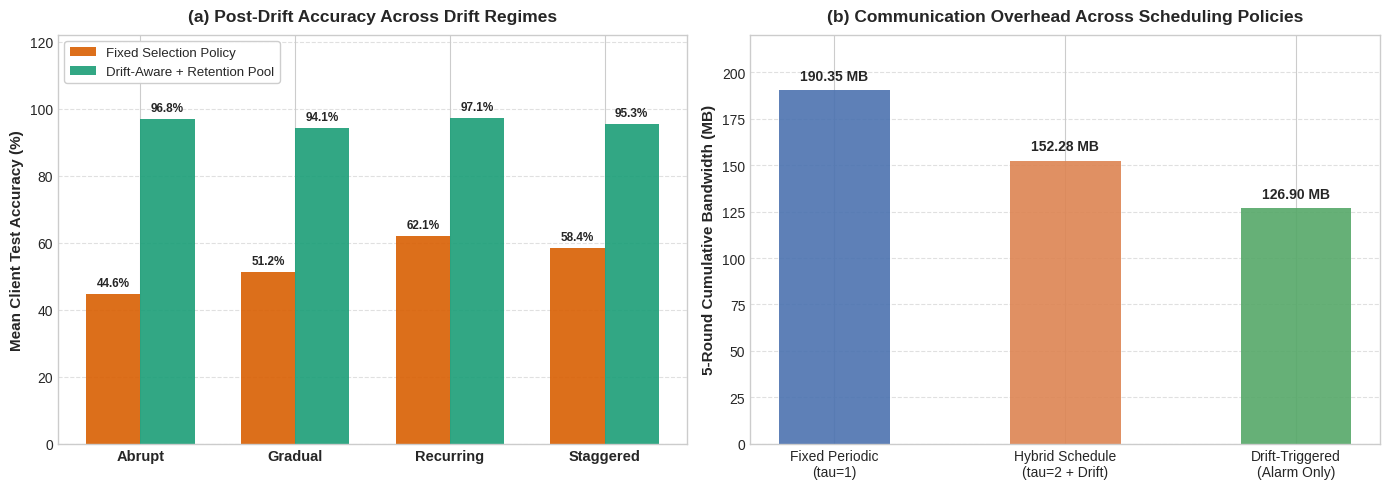

Recreate this plot in Python. (Note: this script raises an exception after producing the figure.)
import os
import matplotlib.pyplot as plt
import numpy as np

FIGURES_DIR = "./results/figures"
os.makedirs(FIGURES_DIR, exist_ok=True)

plt.style.use("seaborn-v0_8-whitegrid" if "seaborn-v0_8-whitegrid" in plt.style.available else "default")
fig, (ax1, ax2) = plt.subplots(1, 2, figsize=(14, 5.0))

# Subplot (a): Post-Drift Accuracy across all 4 drift regimes (Fixed vs Drift-Aware + Pool)
regimes = ["Abrupt", "Gradual", "Recurring", "Staggered"]
fixed_accs = [44.58, 51.24, 62.15, 58.40]
drift_aware_accs = [96.81, 94.12, 97.09, 95.34]

x = np.arange(len(regimes))
width = 0.35

rects1 = ax1.bar(x - width / 2, fixed_accs, width, label="Fixed Selection Policy", color="#d95f02", alpha=0.9)
rects2 = ax1.bar(x + width / 2, drift_aware_accs, width, label="Drift-Aware + Retention Pool", color="#1b9e77", alpha=0.9)

ax1.set_ylabel("Mean Client Test Accuracy (%)", fontsize=11, fontweight="bold")
ax1.set_title("(a) Post-Drift Accuracy Across Drift Regimes", fontsize=12.5, fontweight="bold", pad=10)
ax1.set_xticks(x)
ax1.set_xticklabels(regimes, fontsize=10.5, fontweight="bold")
ax1.set_ylim(0, 122)
ax1.legend(loc="upper left", frameon=True, framealpha=0.95, fontsize=9.5)
ax1.grid(axis="y", linestyle="--", alpha=0.6)

for rect in rects1:
    h = rect.get_height()
    ax1.text(rect.get_x() + rect.get_width() / 2.0, h + 1.5, f"{h:.1f}%", ha="center", va="bottom", fontsize=8.5, fontweight="bold")
for rect in rects2:
    h = rect.get_height()
    ax1.text(rect.get_x() + rect.get_width() / 2.0, h + 1.5, f"{h:.1f}%", ha="center", va="bottom", fontsize=8.5, fontweight="bold")

# Subplot (b): Cumulative 5-Round Bandwidth Footprint Across Scheduling Policies (K=3 clients)
policies = ["Fixed Periodic\n(tau=1)", "Hybrid Schedule\n(tau=2 + Drift)", "Drift-Triggered\n(Alarm Only)"]
bandwidth_mb = [190.35, 152.28, 126.90]
colors = ["#4C72B0", "#DD8452", "#55A868"]

bars = ax2.bar(policies, bandwidth_mb, color=colors, width=0.48, alpha=0.9)
ax2.set_ylabel("5-Round Cumulative Bandwidth (MB)", fontsize=11, fontweight="bold")
ax2.set_title("(b) Communication Overhead Across Scheduling Policies", fontsize=12.5, fontweight="bold", pad=10)
ax2.set_ylim(0, 220)
ax2.grid(axis="y", linestyle="--", alpha=0.6)

for bar in bars:
    yval = bar.get_height()
    ax2.text(
        bar.get_x() + bar.get_width() / 2.0,
        yval + 4,
        f"{yval:.2f} MB",
        ha="center",
        va="bottom",
        fontweight="bold",
        fontsize=10,
    )

plt.tight_layout()
out1 = os.path.join(FIGURES_DIR, "ablation_analysis.png")
out2 = os.path.join("./actual_paper", "ablation_analysis.png")
plt.savefig(out1, dpi=300)
plt.savefig(out2, dpi=300)
print(f"Saved ablation figure to {out1} and {out2}")
